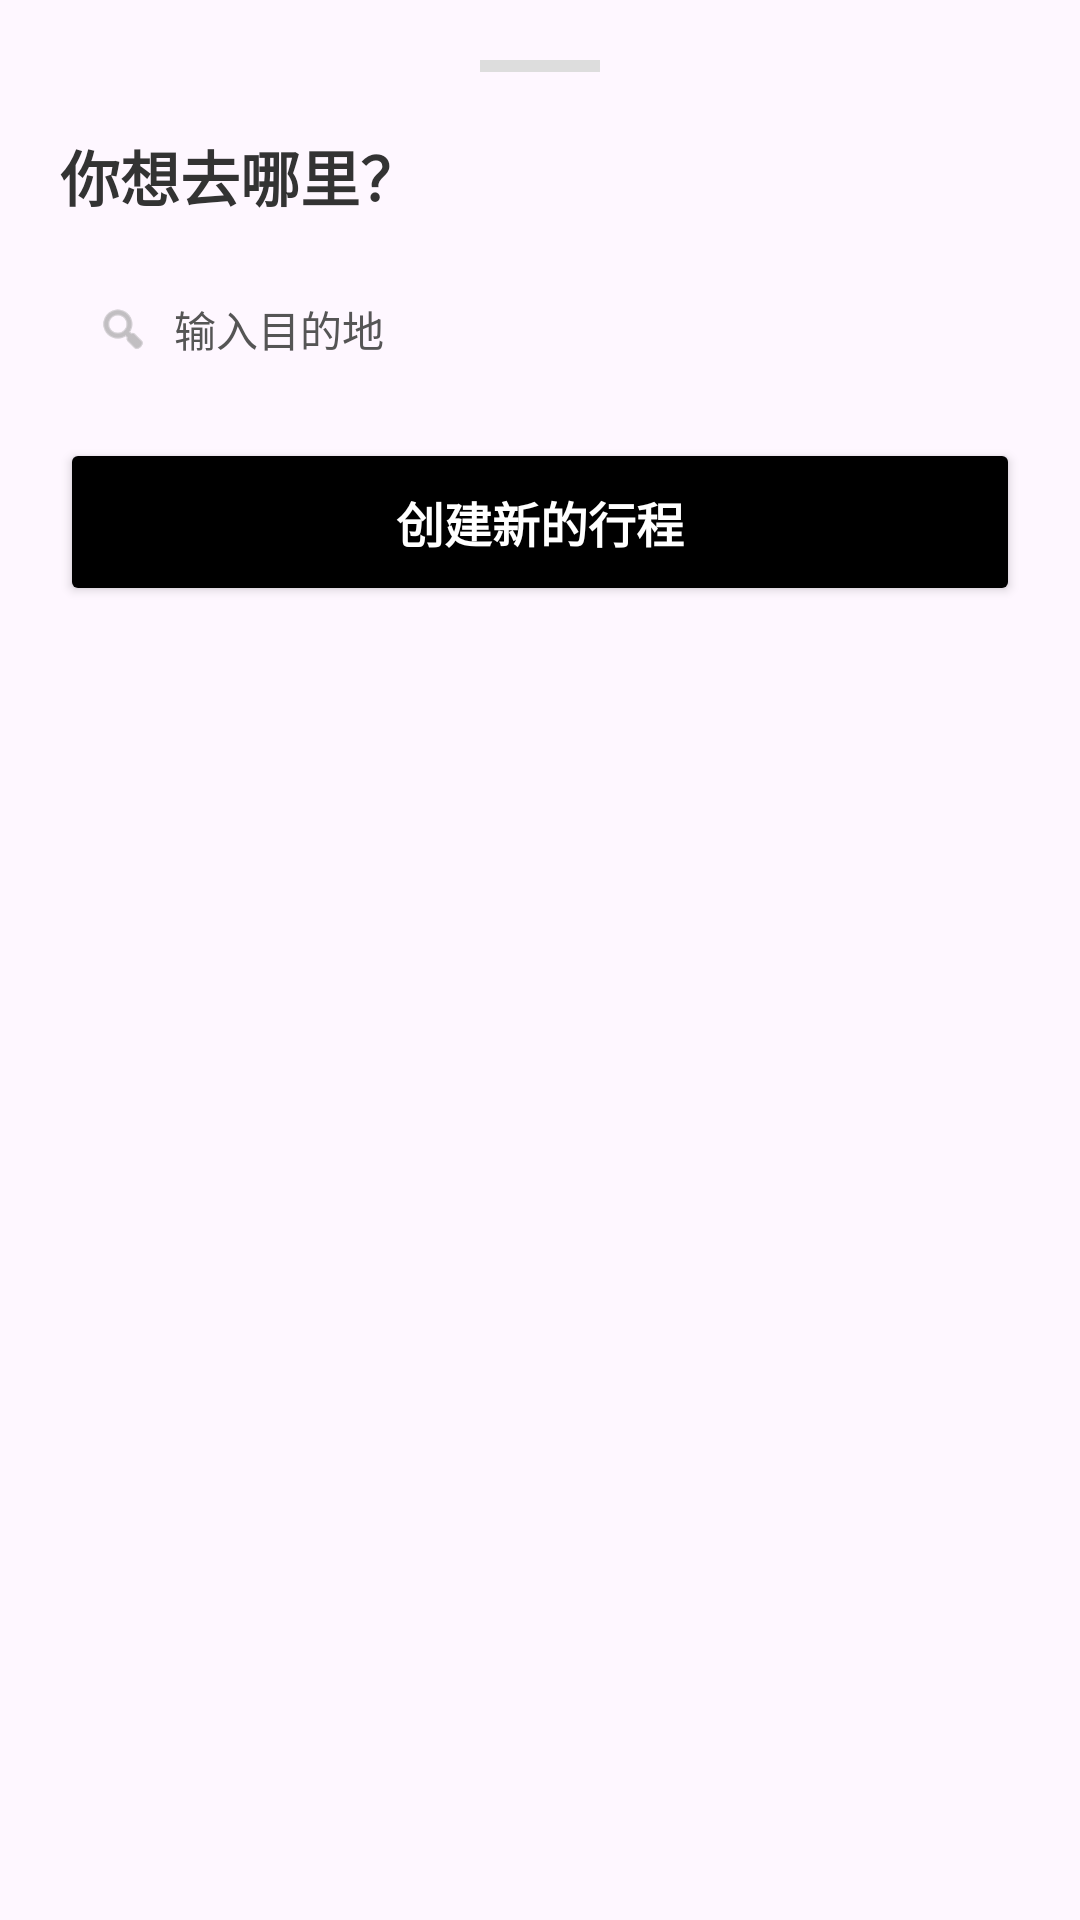

Here is an Android app screen rendered from its layout file. Give the layout XML and the strings, colors and styles it references.
<!-- AndroidManifest.xml: application theme Theme.MyApplication -->
<!-- res/layout/fragment_add_itinerary.xml -->
<?xml version="1.0" encoding="utf-8"?>
<LinearLayout xmlns:android="http://schemas.android.com/apk/res/android"
    xmlns:app="http://schemas.android.com/apk/res-auto"
    android:layout_width="match_parent"
    android:layout_height="wrap_content"
    android:background="@drawable/bottom_sheet_background"
    android:orientation="vertical"
    android:padding="20dp"
    android:minHeight="400dp">

    
    <View
        android:layout_width="40dp"
        android:layout_height="4dp"
        android:layout_gravity="center_horizontal"
        android:layout_marginBottom="20dp"
        android:background="#DDDDDD" />

    <TextView
        android:layout_width="wrap_content"
        android:layout_height="wrap_content"
        android:text="你想去哪里？"
        android:textColor="#333333"
        android:textSize="20sp"
        android:textStyle="bold"
        android:layout_marginBottom="16dp"/>

    
    <LinearLayout
        android:layout_width="match_parent"
        android:layout_height="wrap_content"
        android:background="@drawable/search_bar_background"
        android:backgroundTint="#F5F5F5"
        android:gravity="center_vertical"
        android:paddingHorizontal="12dp"
        android:paddingVertical="10dp">

        <ImageView
            android:layout_width="18dp"
            android:layout_height="18dp"
            android:src="@android:drawable/ic_menu_search"
            app:tint="#999999" />

        <EditText
            android:id="@+id/et_dialog_search"
            android:layout_width="0dp"
            android:layout_height="wrap_content"
            android:layout_marginStart="8dp"
            android:layout_weight="1"
            android:background="@null"
            android:hint="输入目的地"
            android:imeOptions="actionSearch"
            android:singleLine="true"
            android:textSize="14sp" />
    </LinearLayout>

    
    <androidx.recyclerview.widget.RecyclerView
        android:id="@+id/rv_dialog_suggestions"
        android:layout_width="match_parent"
        android:layout_height="0dp"
        android:layout_weight="1"
        android:layout_marginTop="8dp"
        android:visibility="gone" />

    
    <Button
        android:id="@+id/btn_create_new"
        android:layout_width="match_parent"
        android:layout_height="56dp"
        android:layout_marginTop="16dp"
        android:backgroundTint="#000000"
        android:text="创建新的行程"
        android:textAllCaps="false"
        android:textColor="#FFFFFF"
        android:textSize="16sp"
        android:textStyle="bold"
        app:cornerRadius="16dp" />

</LinearLayout>
<!-- resources referenced by this layout -->
<resources>
  <style name="Theme.MyApplication" parent="Base.Theme.MyApplication" />
  <style name="Base.Theme.MyApplication" parent="Theme.Material3.DayNight.NoActionBar">
          
          <item name="android:textColorPrimary">@color/textColorPrimary</item>
          <item name="android:textColorSecondary">@color/textColorSecondary</item>
          <item name="android:textColorHint">@color/app_text_input_hint_color</item>
          
          
          <item name="hintTextColor">@color/textColorPrimary</item>
          
          
          <item name="editTextStyle">@style/DeepBlackEditText</item>
      </style>
  <color name="textColorPrimary">#FF000000</color>
  <color name="textColorSecondary">#FF444444</color>
  <color name="app_text_input_hint_color">#FF555555</color>
  <style name="DeepBlackEditText" parent="Widget.AppCompat.EditText">
          <item name="android:textColor">@color/textColorPrimary</item>
          <item name="android:textColorHint">@color/app_text_input_hint_color</item>
          <item name="android:textStyle">normal</item>
      </style>
</resources>
